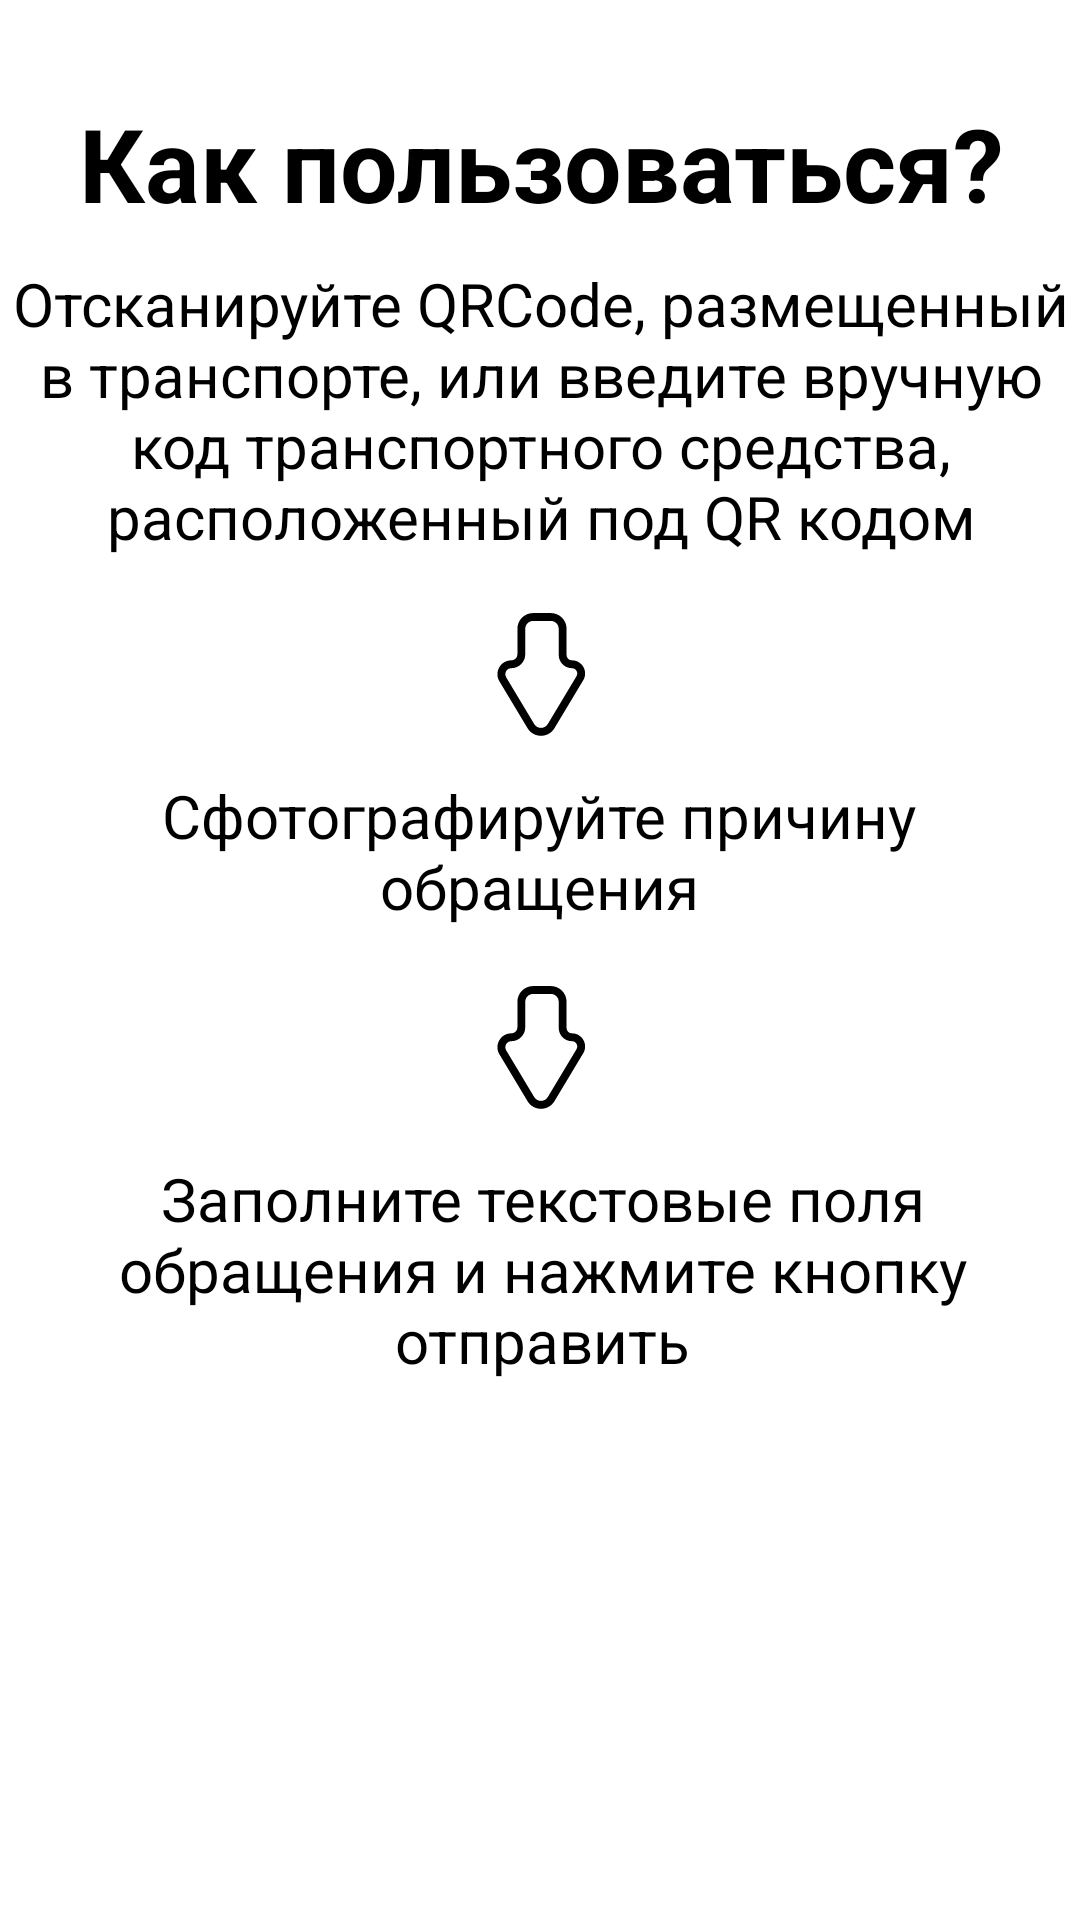

Here is an Android app screen rendered from its layout file. Give the layout XML and the strings, colors and styles it references.
<!-- AndroidManifest.xml: application theme Theme.TransportQR -->
<!-- res/layout/fragment_instruction.xml -->
<?xml version="1.0" encoding="utf-8"?>
<androidx.constraintlayout.widget.ConstraintLayout xmlns:android="http://schemas.android.com/apk/res/android"
    xmlns:app="http://schemas.android.com/apk/res-auto"
    xmlns:tools="http://schemas.android.com/tools"
    android:layout_width="match_parent"
    android:layout_height="match_parent"
    android:background="@color/colorBackground"
    tools:context=".fragments.InstructionFragment">


    <ImageView
        android:id="@+id/imageView"
        android:layout_width="97dp"
        android:layout_height="84dp"
        android:src="@drawable/kursor_rukasvg_1_1"
        app:layout_constraintBottom_toBottomOf="parent"
        app:layout_constraintEnd_toEndOf="parent"
        app:layout_constraintStart_toStartOf="parent"
        app:layout_constraintTop_toTopOf="parent"
        app:layout_constraintVertical_bias="0.556" />

    <com.google.android.material.button.MaterialButton
        android:id="@+id/toMenuButton"
        android:layout_width="149dp"
        android:layout_height="71dp"
        android:background="@drawable/rounded_button"
        android:text="Понятно"
        android:textColor="#FFFFFF"
        android:textSize="14sp"
        app:backgroundTint="#DA7600"
        app:layout_constraintBottom_toBottomOf="parent"
        app:layout_constraintEnd_toEndOf="parent"
        app:layout_constraintStart_toStartOf="parent"
        app:layout_constraintTop_toTopOf="parent"
        app:layout_constraintVertical_bias="0.886" />

    <com.google.android.material.textview.MaterialTextView
        android:id="@+id/instructionTextView4"
        android:layout_width="362dp"
        android:layout_height="86dp"
        android:text="Заполните текстовые поля обращения и нажмите кнопку отправить"
        android:textAlignment="center"
        android:textColor="@color/black"
        android:textSize="20sp"
        app:fontFamily="@font/concert_one"
        app:layout_constraintBottom_toBottomOf="parent"
        app:layout_constraintEnd_toEndOf="parent"
        app:layout_constraintHorizontal_bias="0.496"
        app:layout_constraintStart_toStartOf="parent"
        app:layout_constraintTop_toTopOf="parent"
        app:layout_constraintVertical_bias="0.697" />

    <com.google.android.material.textview.MaterialTextView
        android:id="@+id/instructionTextView3"
        android:layout_width="264dp"
        android:layout_height="61dp"
        android:text="Сфотографируйте причину обращения"
        android:textAlignment="center"
        android:textColor="@color/black"
        android:textSize="20sp"
        app:fontFamily="@font/concert_one"
        app:layout_constraintBottom_toBottomOf="parent"
        app:layout_constraintEnd_toEndOf="parent"
        app:layout_constraintHorizontal_bias="0.496"
        app:layout_constraintStart_toStartOf="parent"
        app:layout_constraintTop_toTopOf="parent"
        app:layout_constraintVertical_bias="0.446" />

    <com.google.android.material.textview.MaterialTextView
        android:id="@+id/titleTextView"
        android:layout_width="365dp"
        android:layout_height="56dp"
        android:text="Как пользоваться?"
        android:textAlignment="center"
        android:textColor="@color/black"
        android:textSize="34sp"
        android:textStyle="bold"
        app:fontFamily="@font/concert_one"
        app:layout_constraintBottom_toBottomOf="parent"
        app:layout_constraintEnd_toEndOf="parent"
        app:layout_constraintHorizontal_bias="0.493"
        app:layout_constraintStart_toStartOf="parent"
        app:layout_constraintTop_toTopOf="parent"
        app:layout_constraintVertical_bias="0.054" />

    <com.google.android.material.textview.MaterialTextView
        android:id="@+id/instructionTextView2"
        android:layout_width="372dp"
        android:layout_height="108dp"
        android:autoText="false"
        android:text="Отсканируйте QRCode, размещенный в транспорте, или введите вручную код транспортного средства, расположенный под QR кодом"
        android:textAlignment="center"
        android:textColor="@color/black"
        android:textSize="20sp"
        app:fontFamily="@font/concert_one"
        app:layout_constraintBottom_toBottomOf="parent"
        app:layout_constraintEnd_toEndOf="parent"
        app:layout_constraintStart_toStartOf="parent"
        app:layout_constraintTop_toTopOf="parent"
        app:layout_constraintVertical_bias="0.165" />

    <ImageView
        android:id="@+id/imageView1"
        android:layout_width="97dp"
        android:layout_height="84dp"
        android:src="@drawable/kursor_rukasvg_1_1"
        app:layout_constraintBottom_toBottomOf="parent"
        app:layout_constraintEnd_toEndOf="parent"
        app:layout_constraintStart_toStartOf="parent"
        app:layout_constraintTop_toTopOf="parent"
        app:layout_constraintVertical_bias="0.332" />

</androidx.constraintlayout.widget.ConstraintLayout>
<!-- resources referenced by this layout -->
<resources>
  <color name="black">#FF000000</color>
  <color name="colorBackground">#FFFFFFFF</color>
  <!-- drawable kursor_rukasvg_1_1 (drawable) -->
  <vector xmlns:android="http://schemas.android.com/apk/res/android"
      android:width="64dp"
      android:height="64dp"
      android:viewportWidth="64"
      android:viewportHeight="64">
    <path
        android:pathData="M30,17C28.895,17 28,17.895 28,19V25.469C28,27.419 26.419,29 24.469,29C23.28,29 22.545,30.298 23.157,31.318L30.285,43.198C31.062,44.493 32.938,44.493 33.715,43.198L41.007,31.044C41.547,30.145 40.899,29 39.85,29C38,29 36.5,27.5 36.5,25.65V19C36.5,17.895 35.604,17 34.5,17H30ZM26,19C26,16.791 27.791,15 30,15H34.5C36.709,15 38.5,16.791 38.5,19V25.65C38.5,26.396 39.104,27 39.85,27C42.454,27 44.062,29.84 42.722,32.073L35.43,44.227C33.876,46.816 30.124,46.816 28.57,44.227L21.442,32.347C20.03,29.994 21.725,27 24.469,27C25.315,27 26,26.315 26,25.469V19Z"
        android:fillColor="#000000"
        android:fillType="evenOdd"/>
  </vector>
  <style name="Theme.TransportQR" parent="Theme.MaterialComponents.DayNight.NoActionBar" />
</resources>
